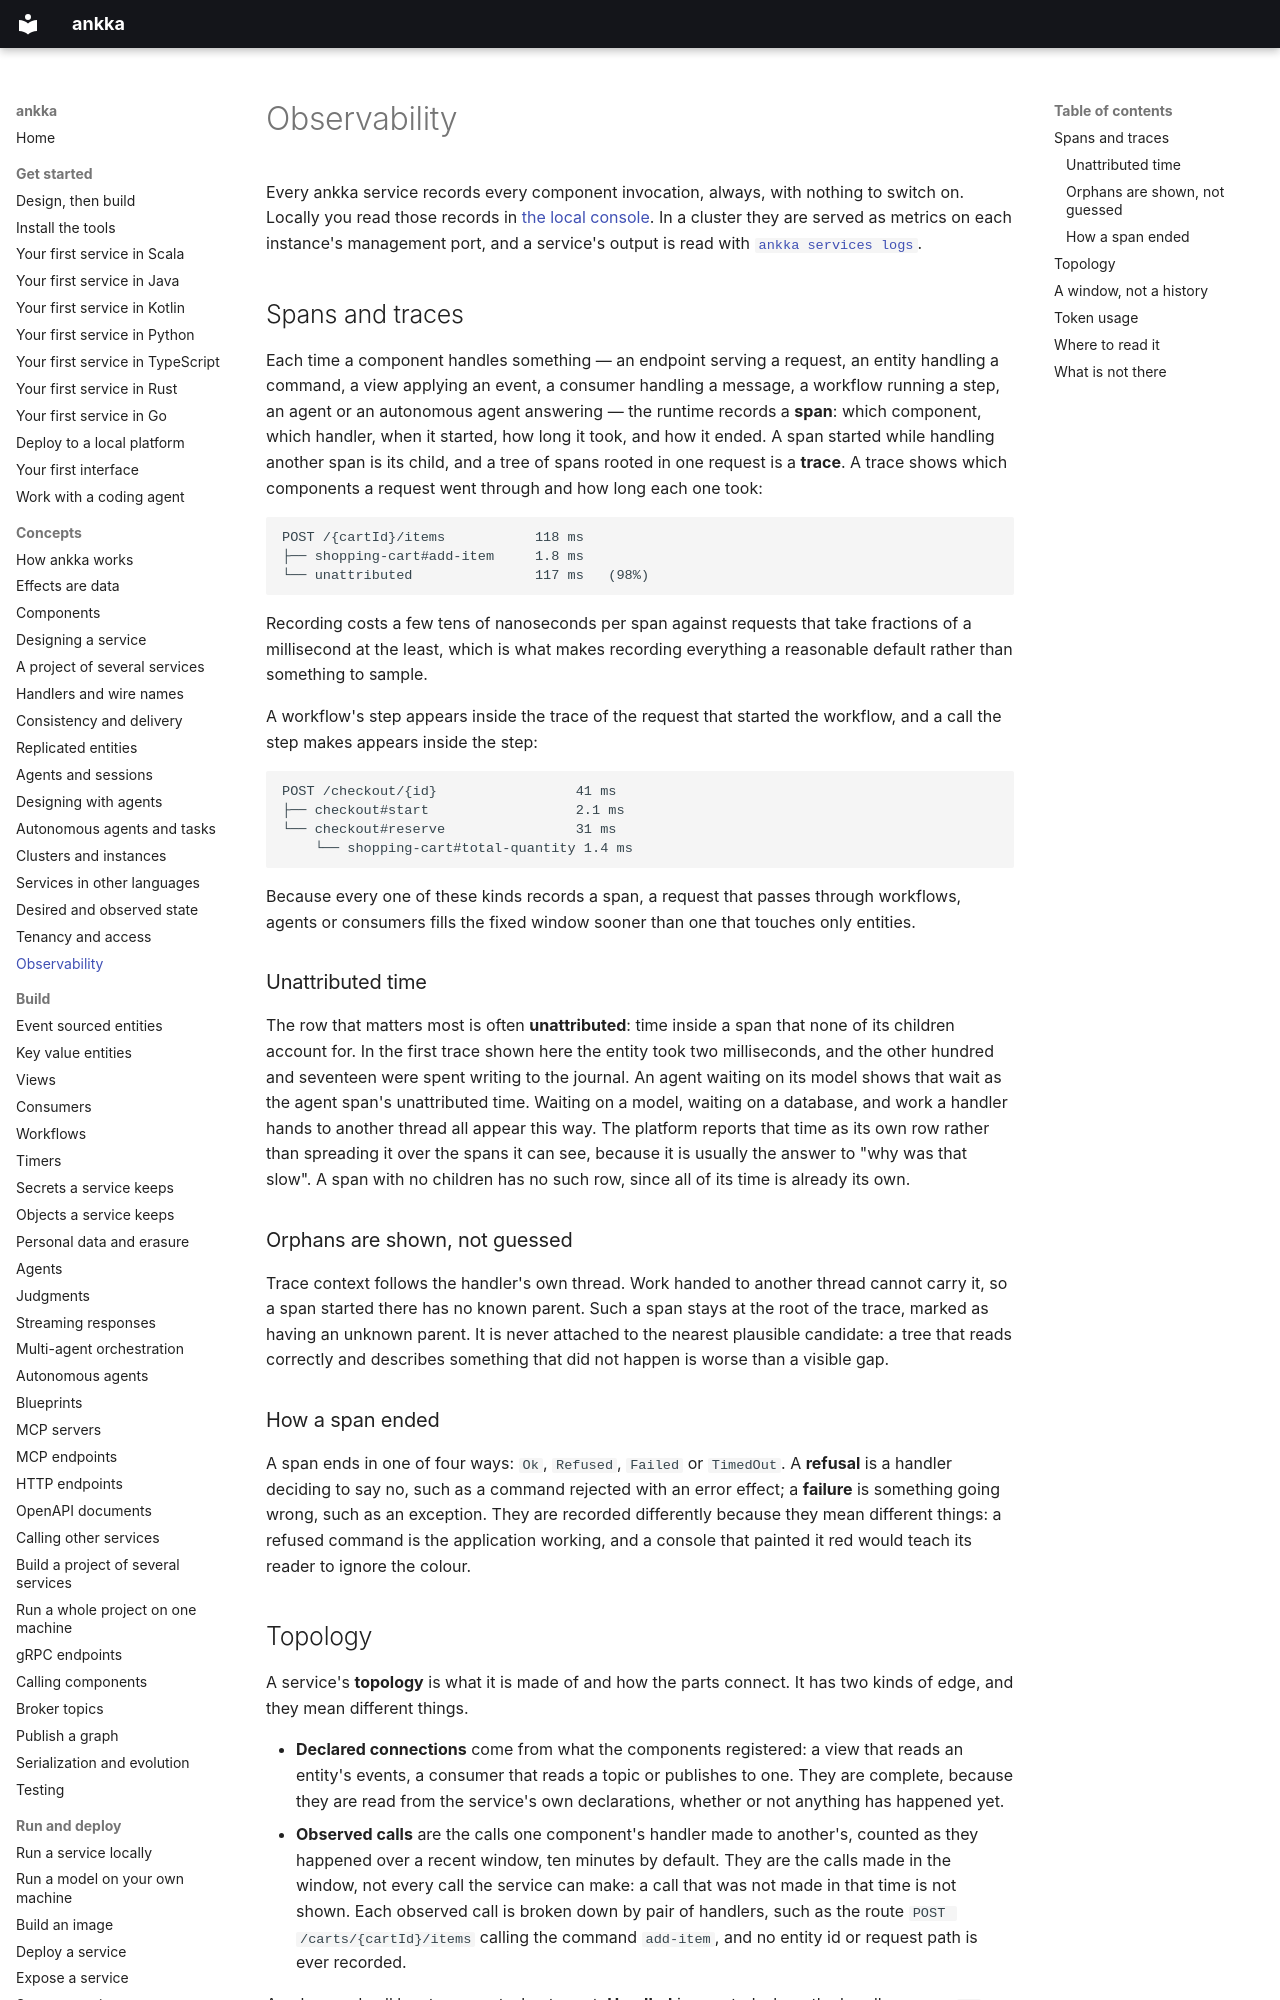

repository: thinkmorestupidless/ankka · page: concepts/observability/index.html · generator: mkdocs

---
title: Observability
description: What ankka records about every request — spans, traces, unattributed time, a service's topology of declared connections and observed calls, token usage — where you can read it locally and in a cluster, and what it deliberately does not do.
kind: concept
related: [operate/local-console.md, operate/logs.md, reference/runtime-endpoints.md]
---

# Observability

Every ankka service records every component invocation, always, with nothing to switch on. Locally you
read those records in [the local console](../operate/local-console.md). In a cluster they are served as
metrics on each instance's management port, and a service's output is read with
[`ankka services logs`](../operate/logs.md).

## Spans and traces

Each time a component handles something — an endpoint serving a request, an entity handling a command, a
view applying an event, a consumer handling a message, a workflow running a step, an agent or an autonomous
agent answering — the runtime records a **span**: which component, which
handler, when it started, how long it took, and how it ended. A span started while handling another
span is its child, and a tree of spans rooted in one request is a **trace**. A trace shows which
components a request went through and how long each one took:

```text
POST /{cartId}/items           118 ms
├── shopping-cart#add-item     1.8 ms
└── unattributed               117 ms   (98%)
```

Recording costs a few tens of nanoseconds per span against requests that take fractions of a
millisecond at the least, which is what makes recording everything a reasonable default rather than
something to sample.

A workflow's step appears inside the trace of the request that started the workflow, and a call the step
makes appears inside the step:

```text
POST /checkout/{id}                 41 ms
├── checkout#start                  2.1 ms
└── checkout#reserve                31 ms
    └── shopping-cart#total-quantity 1.4 ms
```

Because every one of these kinds records a span, a request that passes through workflows, agents or
consumers fills the fixed window sooner than one that touches only entities.

### Unattributed time

The row that matters most is often **unattributed**: time inside a span that none of its children
account for. In the first trace shown here the entity took two milliseconds, and the other hundred and
seventeen were spent writing to the journal. An agent waiting on its model shows that wait as the agent
span's unattributed time. Waiting on a model, waiting on a database, and work a
handler hands to another thread all appear this way. The platform reports that time as its own row
rather than spreading it over the spans it can see, because it is usually the answer to "why was that
slow". A span with no children has no such row, since all of its time is already its own.

### Orphans are shown, not guessed

Trace context follows the handler's own thread. Work handed to another thread cannot carry it, so a span
started there has no known parent. Such a span stays at the root of the trace, marked as having an
unknown parent. It is never attached to the nearest plausible candidate: a tree that reads correctly and
describes something that did not happen is worse than a visible gap.

### How a span ended

A span ends in one of four ways: `Ok`, `Refused`, `Failed` or `TimedOut`. A **refusal** is a handler
deciding to say no, such as a command rejected with an error effect; a **failure** is something going
wrong, such as an exception. They are recorded differently because they mean different things: a
refused command is the application working, and a console that painted it red would teach its reader to
ignore the colour.
